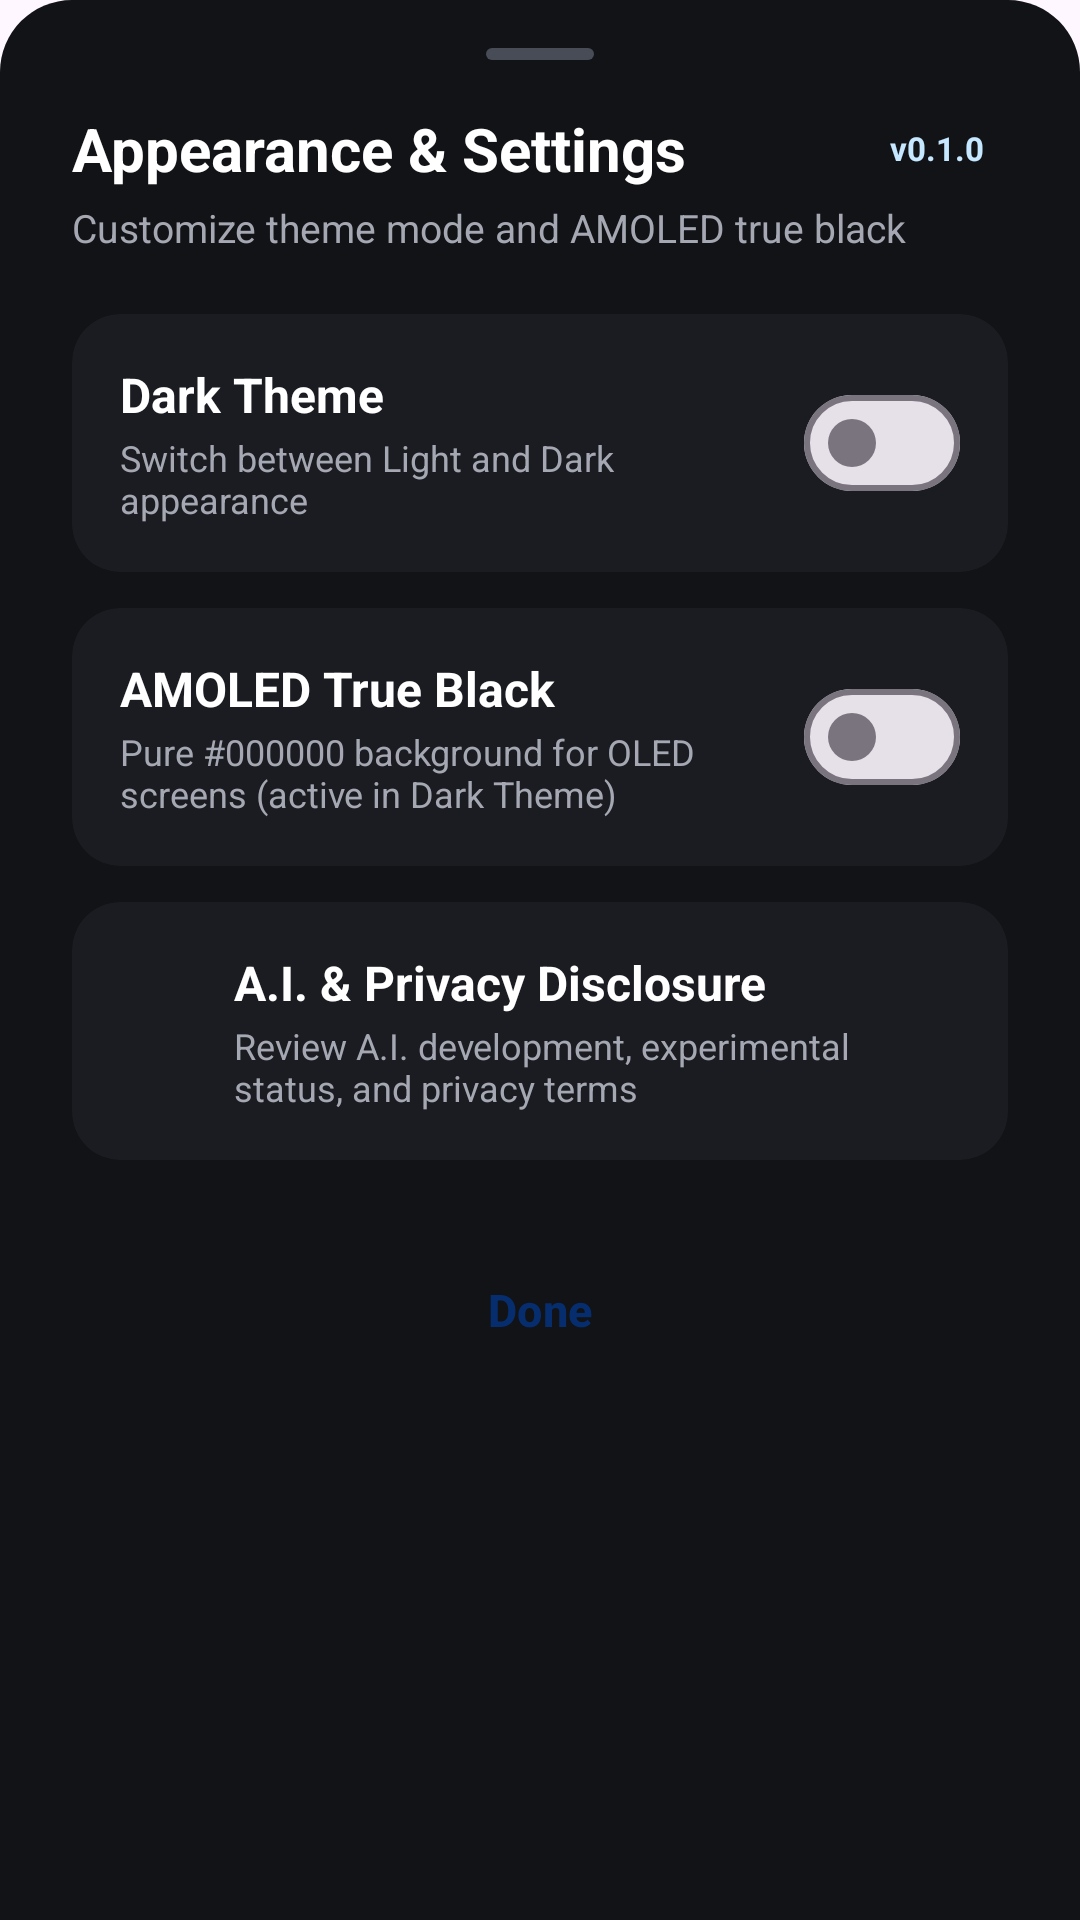

This screen was rendered from an Android layout file. Write that file and the resources it references.
<!-- AndroidManifest.xml: application theme Theme.FoldPaper -->
<!-- res/layout/dialog_settings.xml -->
<?xml version="1.0" encoding="utf-8"?>
<LinearLayout xmlns:android="http://schemas.android.com/apk/res/android"
    xmlns:app="http://schemas.android.com/apk/res-auto"
    android:id="@+id/settings_dialog_root"
    android:layout_width="match_parent"
    android:layout_height="wrap_content"
    android:orientation="vertical"
    android:background="@drawable/bg_settings_dialog"
    android:paddingHorizontal="24dp"
    android:paddingTop="16dp"
    android:paddingBottom="28dp">

    
    <View
        android:id="@+id/settings_drag_handle"
        android:layout_width="36dp"
        android:layout_height="4dp"
        android:layout_gravity="center_horizontal"
        android:layout_marginBottom="16dp"
        android:background="@drawable/bg_drag_handle" />

    
    <LinearLayout
        android:layout_width="match_parent"
        android:layout_height="wrap_content"
        android:orientation="horizontal"
        android:gravity="center_vertical"
        android:layout_marginBottom="4dp">

        <TextView
            android:id="@+id/tv_settings_title"
            android:layout_width="0dp"
            android:layout_height="wrap_content"
            android:layout_weight="1"
            android:text="@string/title_appearance_settings"
            android:textColor="#FFFFFF"
            android:textSize="20sp"
            android:textStyle="bold" />

        <TextView
            android:id="@+id/tv_settings_version_badge"
            android:layout_width="wrap_content"
            android:layout_height="wrap_content"
            android:background="@drawable/bg_status_badge"
            android:paddingHorizontal="8dp"
            android:paddingVertical="3dp"
            android:text="@string/app_version"
            android:textColor="#C5E7FF"
            android:textSize="11sp"
            android:textStyle="bold" />
    </LinearLayout>

    <TextView
        android:id="@+id/tv_settings_subtitle"
        android:layout_width="match_parent"
        android:layout_height="wrap_content"
        android:text="@string/desc_appearance_settings"
        android:textColor="#A5A8B2"
        android:textSize="13sp"
        android:layout_marginBottom="20dp" />

    
    <com.google.android.material.card.MaterialCardView
        android:id="@+id/card_setting_dark"
        android:layout_width="match_parent"
        android:layout_height="wrap_content"
        android:layout_marginBottom="12dp"
        app:cardBackgroundColor="#1A1C21"
        app:cardCornerRadius="16dp"
        app:strokeColor="#2E313A"
        app:strokeWidth="0dp">

        <LinearLayout
            android:layout_width="match_parent"
            android:layout_height="wrap_content"
            android:orientation="horizontal"
            android:gravity="center_vertical"
            android:padding="16dp">

            <LinearLayout
                android:layout_width="0dp"
                android:layout_height="wrap_content"
                android:layout_weight="1"
                android:orientation="vertical"
                android:paddingEnd="12dp">

                <TextView
                    android:id="@+id/tv_dark_theme_title"
                    android:layout_width="wrap_content"
                    android:layout_height="wrap_content"
                    android:text="@string/setting_dark_theme"
                    android:textColor="#FFFFFF"
                    android:textSize="16sp"
                    android:textStyle="bold" />

                <TextView
                    android:id="@+id/tv_dark_theme_desc"
                    android:layout_width="wrap_content"
                    android:layout_height="wrap_content"
                    android:layout_marginTop="2dp"
                    android:text="@string/setting_dark_theme_desc"
                    android:textColor="#A5A8B2"
                    android:textSize="12sp" />
            </LinearLayout>

            <com.google.android.material.materialswitch.MaterialSwitch
                android:id="@+id/switch_dark_theme"
                android:layout_width="wrap_content"
                android:layout_height="wrap_content" />
        </LinearLayout>
    </com.google.android.material.card.MaterialCardView>

    
    <com.google.android.material.card.MaterialCardView
        android:id="@+id/card_setting_amoled"
        android:layout_width="match_parent"
        android:layout_height="wrap_content"
        android:layout_marginBottom="12dp"
        app:cardBackgroundColor="#1A1C21"
        app:cardCornerRadius="16dp"
        app:strokeColor="#2E313A"
        app:strokeWidth="0dp">

        <LinearLayout
            android:layout_width="match_parent"
            android:layout_height="wrap_content"
            android:orientation="horizontal"
            android:gravity="center_vertical"
            android:padding="16dp">

            <LinearLayout
                android:layout_width="0dp"
                android:layout_height="wrap_content"
                android:layout_weight="1"
                android:orientation="vertical"
                android:paddingEnd="12dp">

                <TextView
                    android:id="@+id/tv_amoled_mode_title"
                    android:layout_width="wrap_content"
                    android:layout_height="wrap_content"
                    android:text="@string/setting_amoled_mode"
                    android:textColor="#FFFFFF"
                    android:textSize="16sp"
                    android:textStyle="bold" />

                <TextView
                    android:id="@+id/tv_amoled_mode_desc"
                    android:layout_width="wrap_content"
                    android:layout_height="wrap_content"
                    android:layout_marginTop="2dp"
                    android:text="@string/setting_amoled_mode_desc"
                    android:textColor="#A5A8B2"
                    android:textSize="12sp" />
            </LinearLayout>

            <com.google.android.material.materialswitch.MaterialSwitch
                android:id="@+id/switch_dialog_amoled"
                android:layout_width="wrap_content"
                android:layout_height="wrap_content" />
        </LinearLayout>
    </com.google.android.material.card.MaterialCardView>

    
    <com.google.android.material.card.MaterialCardView
        android:id="@+id/card_setting_disclosure"
        android:layout_width="match_parent"
        android:layout_height="wrap_content"
        android:layout_marginBottom="24dp"
        android:clickable="true"
        android:focusable="true"
        android:foreground="?attr/selectableItemBackground"
        app:cardBackgroundColor="#1A1C21"
        app:cardCornerRadius="16dp"
        app:strokeColor="#2E313A"
        app:strokeWidth="0dp">

        <LinearLayout
            android:layout_width="match_parent"
            android:layout_height="wrap_content"
            android:orientation="horizontal"
            android:gravity="center_vertical"
            android:padding="16dp">

            <ImageView
                android:id="@+id/iv_disclosure_icon"
                android:layout_width="24dp"
                android:layout_height="24dp"
                android:src="@drawable/ic_info"
                app:tint="#A8C7FA"
                android:layout_marginEnd="14dp"
                android:contentDescription="@string/setting_disclosure_title" />

            <LinearLayout
                android:layout_width="0dp"
                android:layout_height="wrap_content"
                android:layout_weight="1"
                android:orientation="vertical"
                android:paddingEnd="8dp">

                <TextView
                    android:id="@+id/tv_disclosure_setting_title"
                    android:layout_width="wrap_content"
                    android:layout_height="wrap_content"
                    android:text="@string/setting_disclosure_title"
                    android:textColor="#FFFFFF"
                    android:textSize="16sp"
                    android:textStyle="bold" />

                <TextView
                    android:id="@+id/tv_disclosure_setting_desc"
                    android:layout_width="wrap_content"
                    android:layout_height="wrap_content"
                    android:layout_marginTop="2dp"
                    android:text="@string/setting_disclosure_desc"
                    android:textColor="#A5A8B2"
                    android:textSize="12sp" />
            </LinearLayout>

            <ImageView
                android:id="@+id/iv_disclosure_chevron"
                android:layout_width="20dp"
                android:layout_height="20dp"
                android:src="@drawable/ic_chevron_right"
                app:tint="#8E919A"
                android:contentDescription="Open" />
        </LinearLayout>
    </com.google.android.material.card.MaterialCardView>

    
    <Button
        android:id="@+id/btn_settings_done"
        style="@style/Widget.Material3.Button"
        android:layout_width="match_parent"
        android:layout_height="52dp"
        android:backgroundTint="#A8C7FA"
        android:textColor="#062E6F"
        android:textSize="15sp"
        android:textStyle="bold"
        android:text="@string/settings_button_close" />

</LinearLayout>
<!-- resources referenced by this layout -->
<resources>
  <!-- drawable bg_drag_handle (drawable) -->
  <?xml version="1.0" encoding="utf-8"?>
  <shape xmlns:android="http://schemas.android.com/apk/res/android"
      android:shape="rectangle">
      <corners android:radius="2dp" />
      <solid android:color="#484C56" />
  </shape>
  <!-- drawable bg_settings_dialog (drawable) -->
  <?xml version="1.0" encoding="utf-8"?>
  <shape xmlns:android="http://schemas.android.com/apk/res/android"
      android:shape="rectangle">
      <corners
          android:topLeftRadius="24dp"
          android:topRightRadius="24dp" />
      <solid android:color="#121316" />
  </shape>
  <string name="app_version">v0.1.0</string>
  <string name="desc_appearance_settings">Customize theme mode and AMOLED true black</string>
  <string name="setting_amoled_mode">AMOLED True Black</string>
  <string name="setting_amoled_mode_desc">Pure #000000 background for OLED screens (active in Dark Theme)</string>
  <string name="setting_dark_theme">Dark Theme</string>
  <string name="setting_dark_theme_desc">Switch between Light and Dark appearance</string>
  <string name="setting_disclosure_desc">Review A.I. development, experimental status, and privacy terms</string>
  <string name="setting_disclosure_title">A.I. &amp; Privacy Disclosure</string>
  <string name="settings_button_close">Done</string>
  <string name="title_appearance_settings">Appearance &amp; Settings</string>
  <style name="Theme.FoldPaper" parent="Theme.Material3.DayNight.NoActionBar">
          
          <item name="android:statusBarColor">@android:color/transparent</item>
          <item name="android:navigationBarColor">@android:color/transparent</item>
          <item name="android:windowDrawsSystemBarBackgrounds">true</item>
          <item name="android:enforceNavigationBarContrast" tools:targetApi="q">false</item>
          <item name="android:enforceStatusBarContrast" tools:targetApi="q">false</item>
          <item name="bottomSheetDialogTheme">@style/Theme.FoldPaper.BottomSheetDialog</item>
      </style>
  <style name="Theme.FoldPaper.BottomSheetDialog" parent="ThemeOverlay.Material3.BottomSheetDialog">
          <item name="android:navigationBarColor">@android:color/transparent</item>
          <item name="android:enforceNavigationBarContrast" tools:targetApi="q">false</item>
          <item name="enableEdgeToEdge">true</item>
      </style>
</resources>
